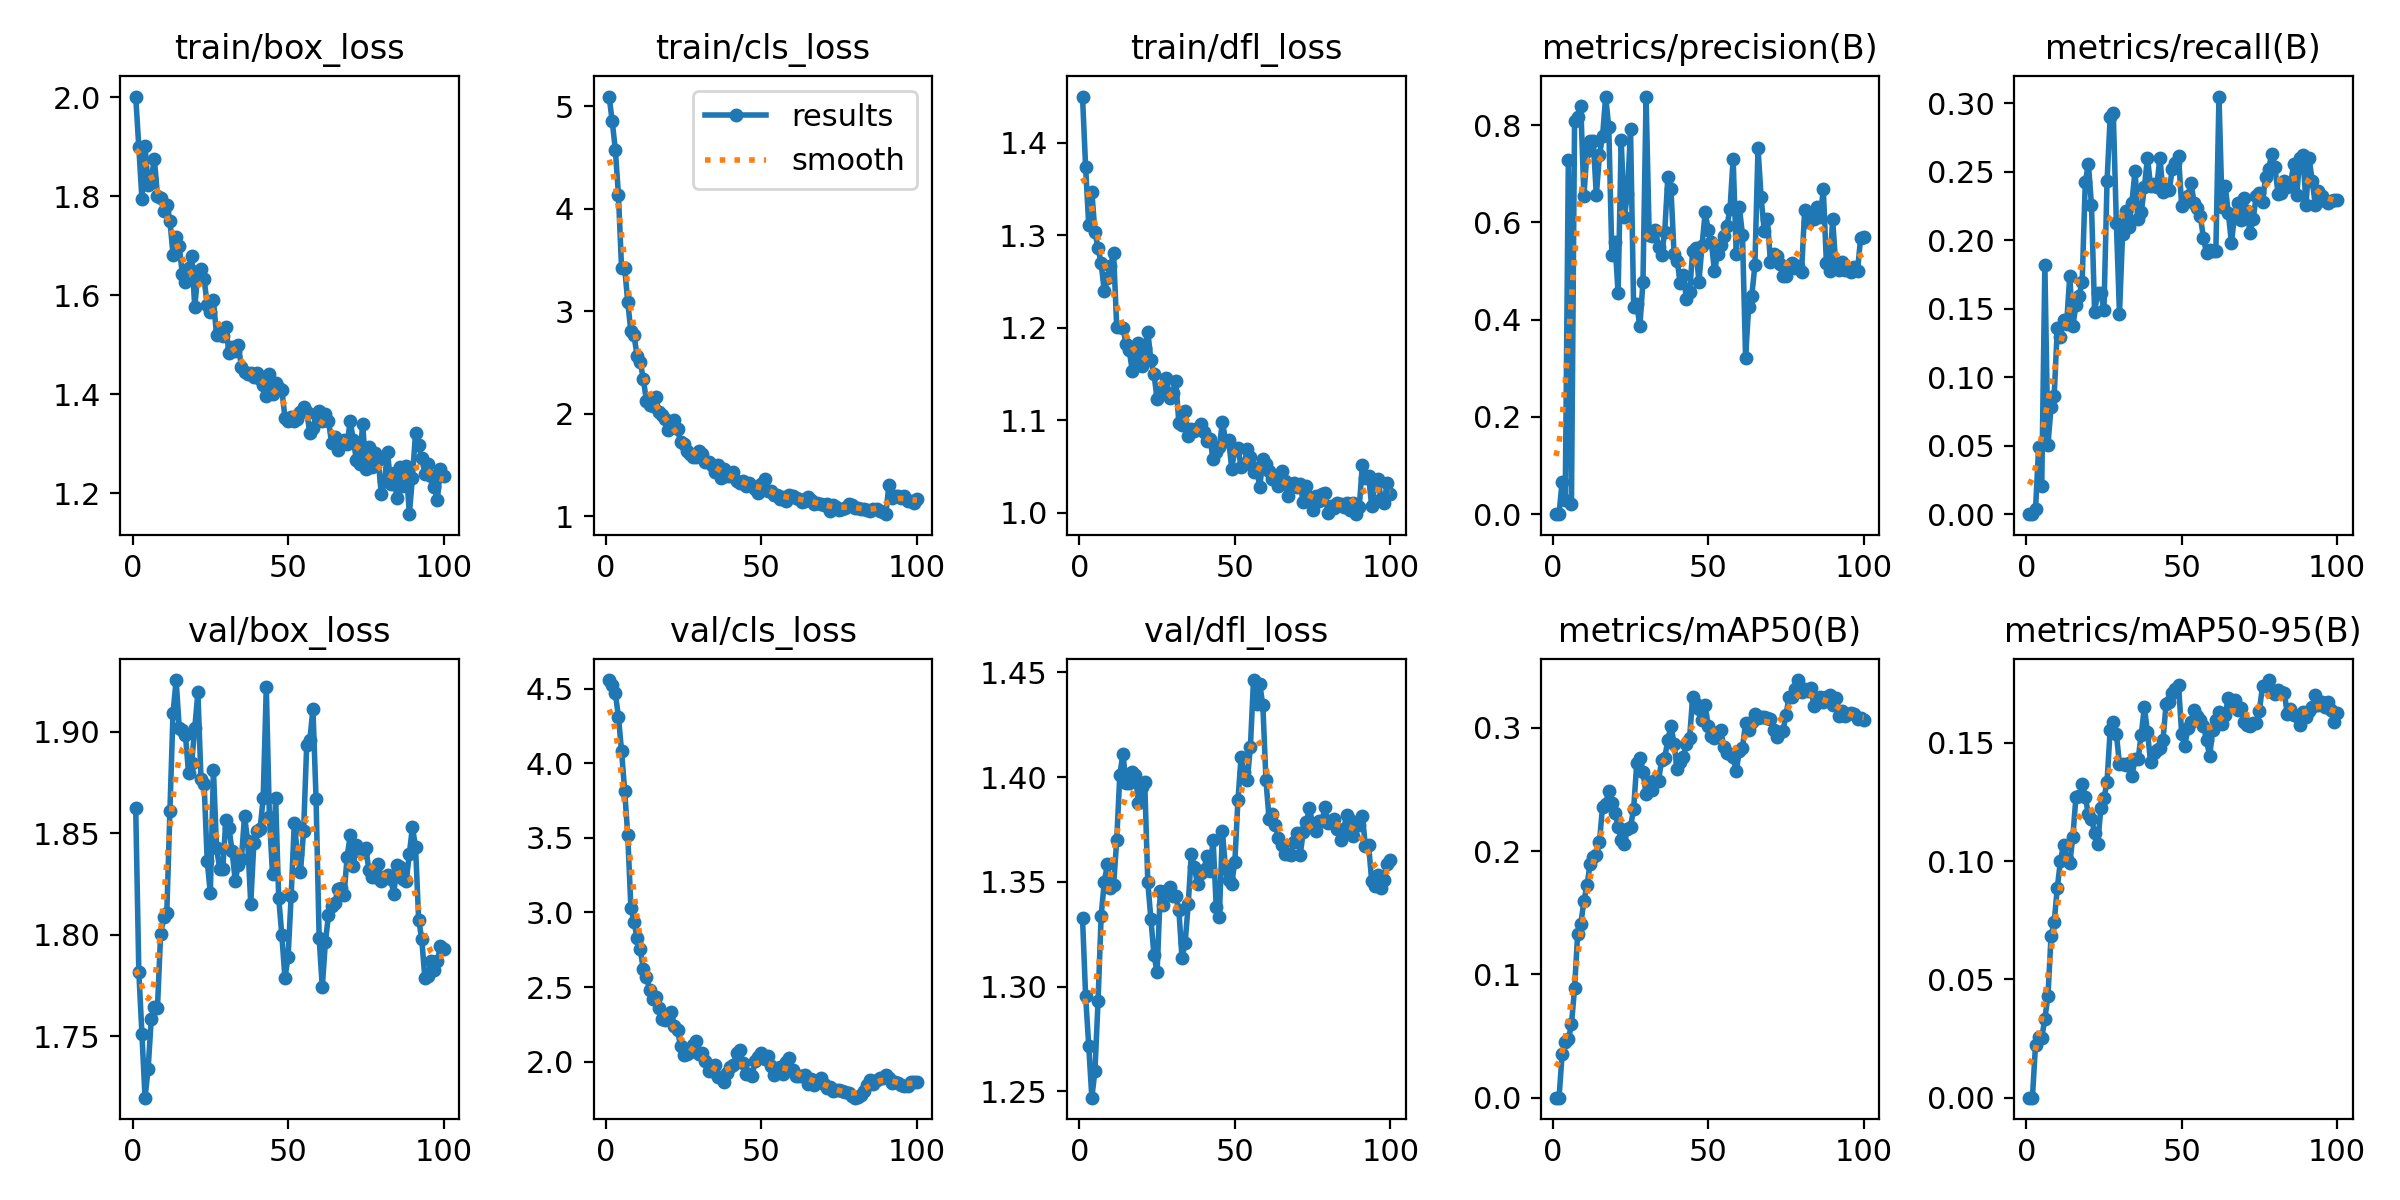

The data file committed next to this chart (first rows):
epoch, train/box_loss, train/cls_loss, train/dfl_loss, metrics/precision(B), metrics/recall(B), metrics/mAP50(B), metrics/mAP50-95(B), val/box_loss, val/cls_loss, val/dfl_loss, lr/pg0, lr/pg1, lr/pg2
1, 2.002, 5.094, 1.45, 0, 0, 0, 0, 1.863, 4.557, 1.333, 3.13e-05, 3.13e-05, 3.13e-05
2, 1.899, 4.853, 1.373, 0, 0, 0, 0, 1.782, 4.522, 1.296, 6.5079e-05, 6.5079e-05, 6.5079e-05
3, 1.795, 4.575, 1.311, 0.06667, 0.00366, 0.03516, 0.02244, 1.751, 4.469, 1.272, 9.8177e-05, 9.8177e-05, 9.8177e-05
4, 1.901, 4.133, 1.347, 0.02919, 0.04908, 0.04496, 0.02557, 1.72, 4.311, 1.247, 0.0001306, 0.0001306, 0.0001306
5, 1.823, 3.423, 1.303, 0.7289, 0.0206, 0.04731, 0.02533, 1.734, 4.082, 1.26, 0.0001623, 0.0001623, 0.0001623
6, 1.837, 3.425, 1.286, 0.0204, 0.1821, 0.05935, 0.03332, 1.759, 3.816, 1.293, 0.0001934, 0.0001934, 0.0001934
7, 1.875, 3.088, 1.27, 0.8079, 0.05066, 0.08871, 0.04307, 1.764, 3.517, 1.334, 0.0002237, 0.0002237, 0.0002237
8, 1.801, 2.802, 1.24, 0.8169, 0.07859, 0.1331, 0.06845, 1.764, 3.032, 1.35, 0.0002534, 0.0002534, 0.0002534
9, 1.797, 2.765, 1.254, 0.8385, 0.08654, 0.1406, 0.07414, 1.8, 2.936, 1.359, 0.0002825, 0.0002825, 0.0002825
10, 1.771, 2.564, 1.266, 0.6541, 0.1358, 0.1596, 0.08869, 1.809, 2.83, 1.347, 0.0002851, 0.0002851, 0.0002851
11, 1.783, 2.506, 1.28, 0.746, 0.1292, 0.1721, 0.09993, 1.811, 2.753, 1.348, 0.0002851, 0.0002851, 0.0002851
12, 1.751, 2.336, 1.201, 0.7672, 0.142, 0.1897, 0.1069, 1.861, 2.62, 1.37, 0.000282, 0.000282, 0.000282
13, 1.683, 2.126, 1.2, 0.7682, 0.139, 0.1949, 0.1009, 1.909, 2.569, 1.401, 0.0002789, 0.0002789, 0.0002789
14, 1.718, 2.087, 1.199, 0.6556, 0.1737, 0.1968, 0.09897, 1.926, 2.483, 1.411, 0.0002758, 0.0002758, 0.0002758
15, 1.699, 2.072, 1.183, 0.7378, 0.1372, 0.2073, 0.1102, 1.902, 2.422, 1.397, 0.0002727, 0.0002727, 0.0002727
16, 1.643, 2.158, 1.176, 0.7769, 0.1526, 0.2361, 0.1271, 1.901, 2.434, 1.397, 0.0002696, 0.0002696, 0.0002696
17, 1.628, 2.012, 1.154, 0.8587, 0.1596, 0.2385, 0.1274, 1.898, 2.361, 1.403, 0.0002665, 0.0002665, 0.0002665
18, 1.655, 1.987, 1.165, 0.7955, 0.1696, 0.249, 0.1325, 1.88, 2.282, 1.401, 0.0002634, 0.0002634, 0.0002634
19, 1.68, 1.95, 1.183, 0.5323, 0.2426, 0.2393, 0.1271, 1.885, 2.281, 1.387, 0.0002603, 0.0002603, 0.0002603
20, 1.576, 1.843, 1.159, 0.5599, 0.256, 0.2309, 0.1197, 1.902, 2.302, 1.395, 0.0002572, 0.0002572, 0.0002572
21, 1.647, 1.876, 1.178, 0.4541, 0.2255, 0.2198, 0.1179, 1.919, 2.33, 1.398, 0.0002541, 0.0002541, 0.0002541
22, 1.653, 1.935, 1.196, 0.7692, 0.148, 0.2088, 0.1118, 1.877, 2.239, 1.35, 0.000251, 0.000251, 0.000251
23, 1.633, 1.852, 1.165, 0.6109, 0.1616, 0.2055, 0.1072, 1.875, 2.212, 1.332, 0.0002479, 0.0002479, 0.0002479
24, 1.581, 1.72, 1.15, 0.6577, 0.1618, 0.2178, 0.1222, 1.836, 2.102, 1.315, 0.0002448, 0.0002448, 0.0002448
25, 1.566, 1.7, 1.123, 0.7914, 0.1489, 0.2197, 0.1264, 1.821, 2.047, 1.307, 0.0002417, 0.0002417, 0.0002417
26, 1.59, 1.632, 1.128, 0.4259, 0.2432, 0.2344, 0.1335, 1.881, 2.054, 1.345, 0.0002386, 0.0002386, 0.0002386
27, 1.519, 1.609, 1.133, 0.4322, 0.2899, 0.2711, 0.1553, 1.843, 2.068, 1.339, 0.0002355, 0.0002355, 0.0002355
28, 1.531, 1.582, 1.145, 0.386, 0.2933, 0.2757, 0.1587, 1.833, 2.112, 1.346, 0.0002324, 0.0002324, 0.0002324
29, 1.518, 1.579, 1.124, 0.4781, 0.2124, 0.2644, 0.1537, 1.833, 2.136, 1.347, 0.0002293, 0.0002293, 0.0002293
30, 1.535, 1.634, 1.13, 0.8578, 0.1464, 0.2461, 0.141, 1.857, 2.054, 1.343, 0.0002262, 0.0002262, 0.0002262
31, 1.483, 1.607, 1.143, 0.5731, 0.205, 0.256, 0.1411, 1.853, 2.057, 1.343, 0.0002231, 0.0002231, 0.0002231
32, 1.496, 1.531, 1.097, 0.5724, 0.2214, 0.2495, 0.1405, 1.841, 2.006, 1.336, 0.00022, 0.00022, 0.00022
33, 1.488, 1.53, 1.095, 0.5845, 0.2098, 0.2575, 0.1413, 1.827, 1.938, 1.314, 0.0002169, 0.0002169, 0.0002169
34, 1.499, 1.501, 1.11, 0.55, 0.2275, 0.2571, 0.1358, 1.835, 1.934, 1.321, 0.0002138, 0.0002138, 0.0002138
35, 1.456, 1.432, 1.083, 0.5338, 0.2508, 0.2735, 0.1432, 1.838, 1.976, 1.339, 0.0002107, 0.0002107, 0.0002107
36, 1.446, 1.501, 1.09, 0.5809, 0.2154, 0.2757, 0.1431, 1.859, 1.895, 1.363, 0.0002076, 0.0002076, 0.0002076
37, 1.442, 1.373, 1.089, 0.6931, 0.2205, 0.29, 0.1535, 1.846, 1.899, 1.357, 0.0002046, 0.0002046, 0.0002046
38, 1.443, 1.456, 1.091, 0.6691, 0.2387, 0.3016, 0.1649, 1.815, 1.865, 1.349, 0.0002014, 0.0002014, 0.0002014
39, 1.435, 1.389, 1.096, 0.5357, 0.2603, 0.2871, 0.1547, 1.845, 1.927, 1.354, 0.0001983, 0.0001983, 0.0001983
40, 1.444, 1.388, 1.088, 0.5199, 0.2399, 0.2662, 0.1419, 1.851, 1.964, 1.355, 0.0001953, 0.0001953, 0.0001953
41, 1.431, 1.43, 1.077, 0.4762, 0.2414, 0.272, 0.1456, 1.852, 1.977, 1.362, 0.0001922, 0.0001922, 0.0001922
42, 1.42, 1.344, 1.08, 0.491, 0.2392, 0.2765, 0.147, 1.867, 2.058, 1.355, 0.000189, 0.000189, 0.000189
43, 1.397, 1.319, 1.058, 0.4419, 0.2605, 0.2872, 0.1477, 1.922, 2.079, 1.37, 0.0001859, 0.0001859, 0.0001859
44, 1.441, 1.34, 1.066, 0.4565, 0.2351, 0.2919, 0.1512, 1.858, 1.992, 1.338, 0.0001828, 0.0001828, 0.0001828
45, 1.4, 1.293, 1.071, 0.5415, 0.2377, 0.3253, 0.1665, 1.83, 1.919, 1.333, 0.0001798, 0.0001798, 0.0001798
46, 1.423, 1.324, 1.098, 0.5472, 0.2364, 0.3195, 0.1673, 1.867, 1.916, 1.374, 0.0001767, 0.0001767, 0.0001767
47, 1.413, 1.29, 1.078, 0.4782, 0.2524, 0.3148, 0.1709, 1.818, 1.901, 1.356, 0.0001736, 0.0001736, 0.0001736
48, 1.41, 1.264, 1.079, 0.5523, 0.2567, 0.3064, 0.1726, 1.8, 2.006, 1.351, 0.0001705, 0.0001705, 0.0001705
49, 1.353, 1.224, 1.048, 0.6203, 0.2613, 0.3181, 0.1743, 1.779, 2.033, 1.349, 0.0001674, 0.0001674, 0.0001674
50, 1.347, 1.316, 1.069, 0.5843, 0.2249, 0.3015, 0.1538, 1.789, 2.059, 1.36, 0.0001643, 0.0001643, 0.0001643
51, 1.354, 1.365, 1.07, 0.559, 0.2277, 0.2933, 0.1487, 1.819, 2.014, 1.389, 0.0001612, 0.0001612, 0.0001612
52, 1.347, 1.247, 1.05, 0.4993, 0.2325, 0.2917, 0.1562, 1.855, 2.035, 1.409, 0.0001581, 0.0001581, 0.0001581
53, 1.351, 1.246, 1.052, 0.5356, 0.2418, 0.2963, 0.1588, 1.84, 1.974, 1.402, 0.000155, 0.000155, 0.000155
54, 1.365, 1.207, 1.069, 0.5525, 0.2275, 0.2982, 0.1638, 1.831, 1.908, 1.399, 0.0001519, 0.0001519, 0.0001519
55, 1.375, 1.208, 1.06, 0.5724, 0.2235, 0.2844, 0.1615, 1.851, 1.942, 1.415, 0.0001488, 0.0001488, 0.0001488
56, 1.365, 1.17, 1.045, 0.5922, 0.2179, 0.2794, 0.1594, 1.894, 1.962, 1.446, 0.0001457, 0.0001457, 0.0001457
57, 1.323, 1.186, 1.049, 0.6282, 0.2018, 0.2786, 0.1571, 1.896, 1.915, 1.435, 0.0001426, 0.0001426, 0.0001426
58, 1.331, 1.149, 1.028, 0.7309, 0.1907, 0.276, 0.1511, 1.911, 1.995, 1.445, 0.0001395, 0.0001395, 0.0001395
59, 1.359, 1.209, 1.058, 0.5349, 0.1932, 0.265, 0.1442, 1.867, 2.025, 1.434, 0.0001364, 0.0001364, 0.0001364
60, 1.367, 1.199, 1.053, 0.6311, 0.1918, 0.2812, 0.1555, 1.798, 1.947, 1.399, 0.0001333, 0.0001333, 0.0001333
... 40 more rows
